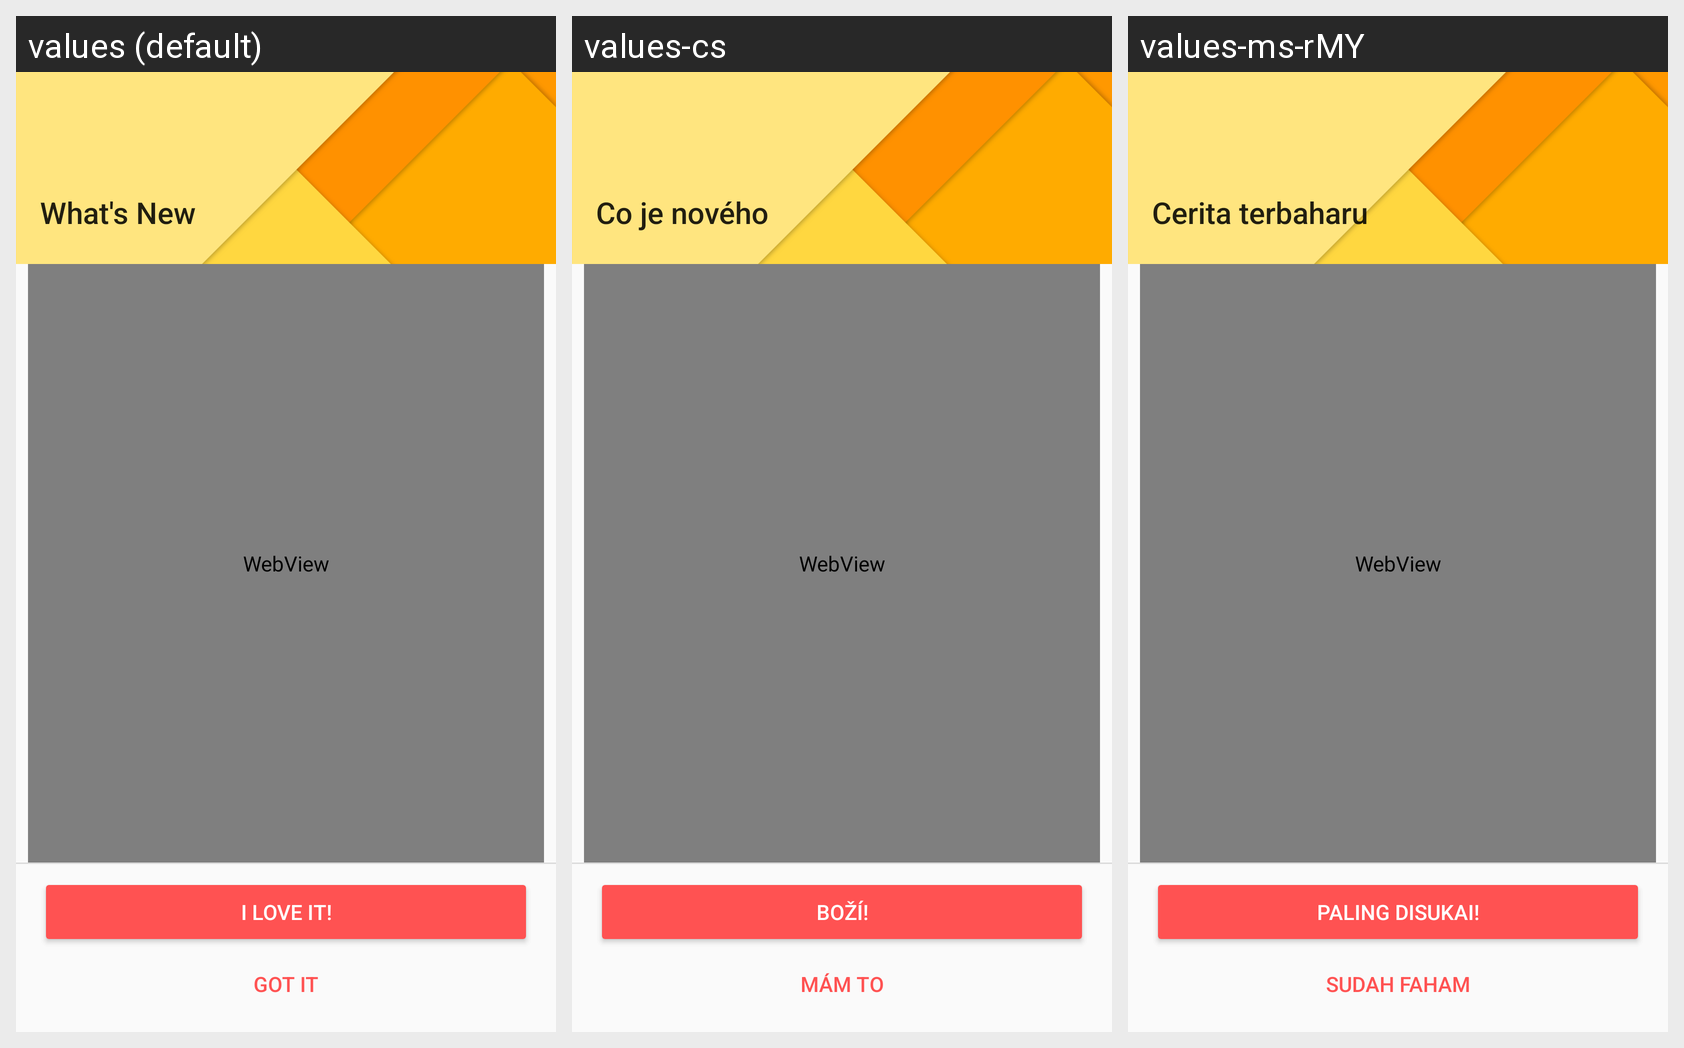

The same Android screen rendered under several of its app's locales, left to right. List the strings drawn on it with the default value and each locale's translation.
Android screen res/layout/activity_release.xml rendered under 3 locales, left to right: values (default), values-cs, values-ms-rMY. Device: Nexus 5 (rendered at 1080×1920; each locale shown at half size, 540×960, under a caption strip naming it); theme AppTheme.
Other locales in the repository, not shown: values-es, values-it, values-zh-rCN.
Strings drawn on this screen, with the default value and each locale's value (text and hints the layout hard-codes, and strings that could not be matched under every locale, appear in the picture but are not listed):

title_activity_release
  values: What's New
  values-cs: Co je nového
  values-ms-rMY: Cerita terbaharu

love_it
  values: I love it!
  values-cs: Boží!
  values-ms-rMY: Paling disukai!

got_it
  values: Got it
  values-cs: Mám to
  values-ms-rMY: Sudah faham
